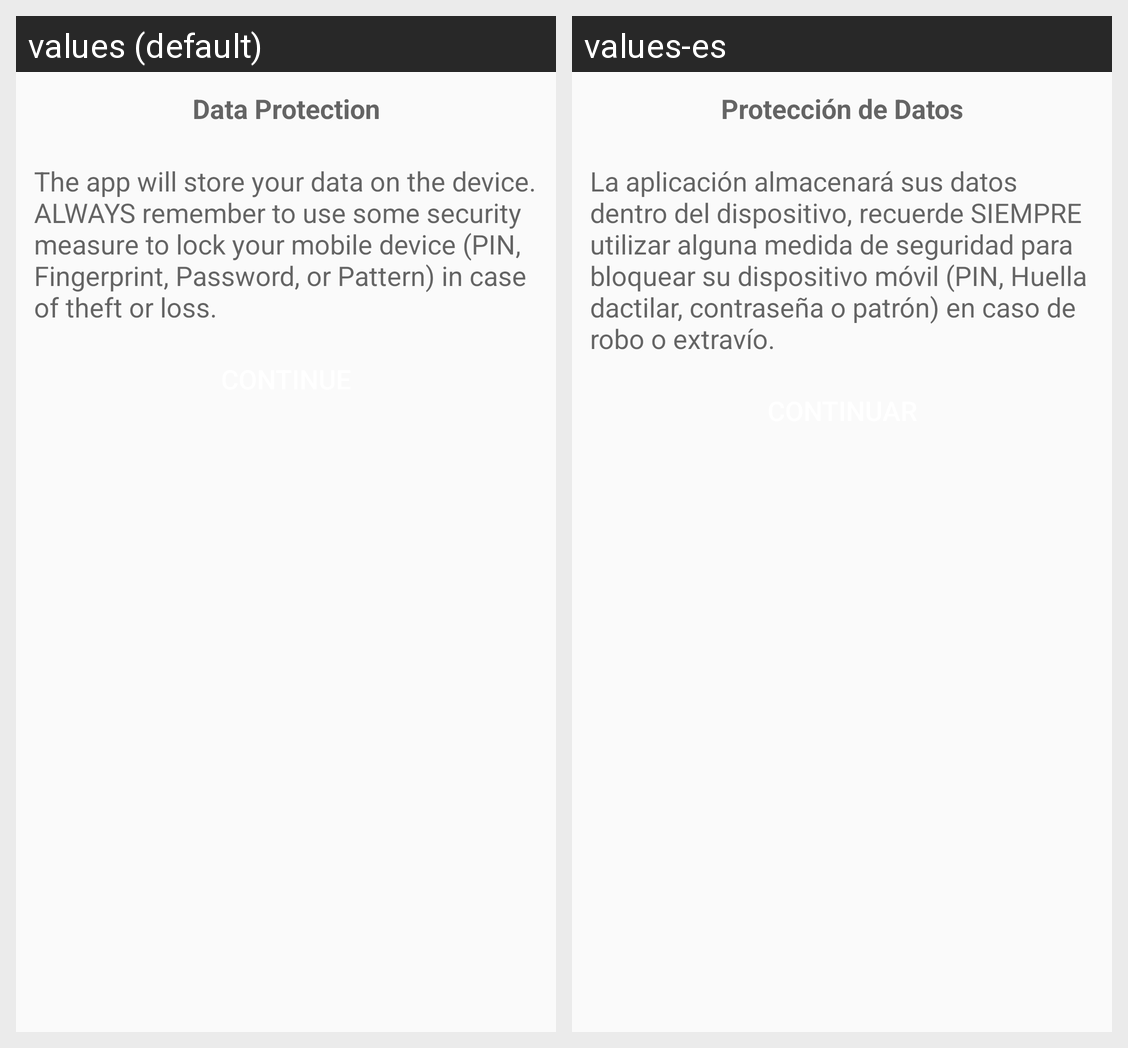

Strings drawn on this Android screen and how each of the app's shown locales translates them:
Android screen res/layout/activity_security_dialog.xml rendered under 2 locales, left to right: values (default), values-es. Device: Nexus 5 (rendered at 1080×1920; each locale shown at half size, 540×960, under a caption strip naming it); theme CustomActionBarTheme.
Strings drawn on this screen, with the default value and each locale's value (text and hints the layout hard-codes, and strings that could not be matched under every locale, appear in the picture but are not listed):

security_dialog_title
  values: Data Protection
  values-es: Protección de Datos

security_dialog_body
  values: The app will store your data on the device. ALWAYS remember to use some security measure to lock your mobile device (PIN, Fingerprint, Password, or Pattern) in case of theft or loss.
  values-es: La aplicación almacenará sus datos dentro del dispositivo, recuerde SIEMPRE utilizar alguna medida de seguridad para bloquear su dispositivo móvil (PIN, Huella dactilar, contraseña o patrón) en caso de robo o extravío.
